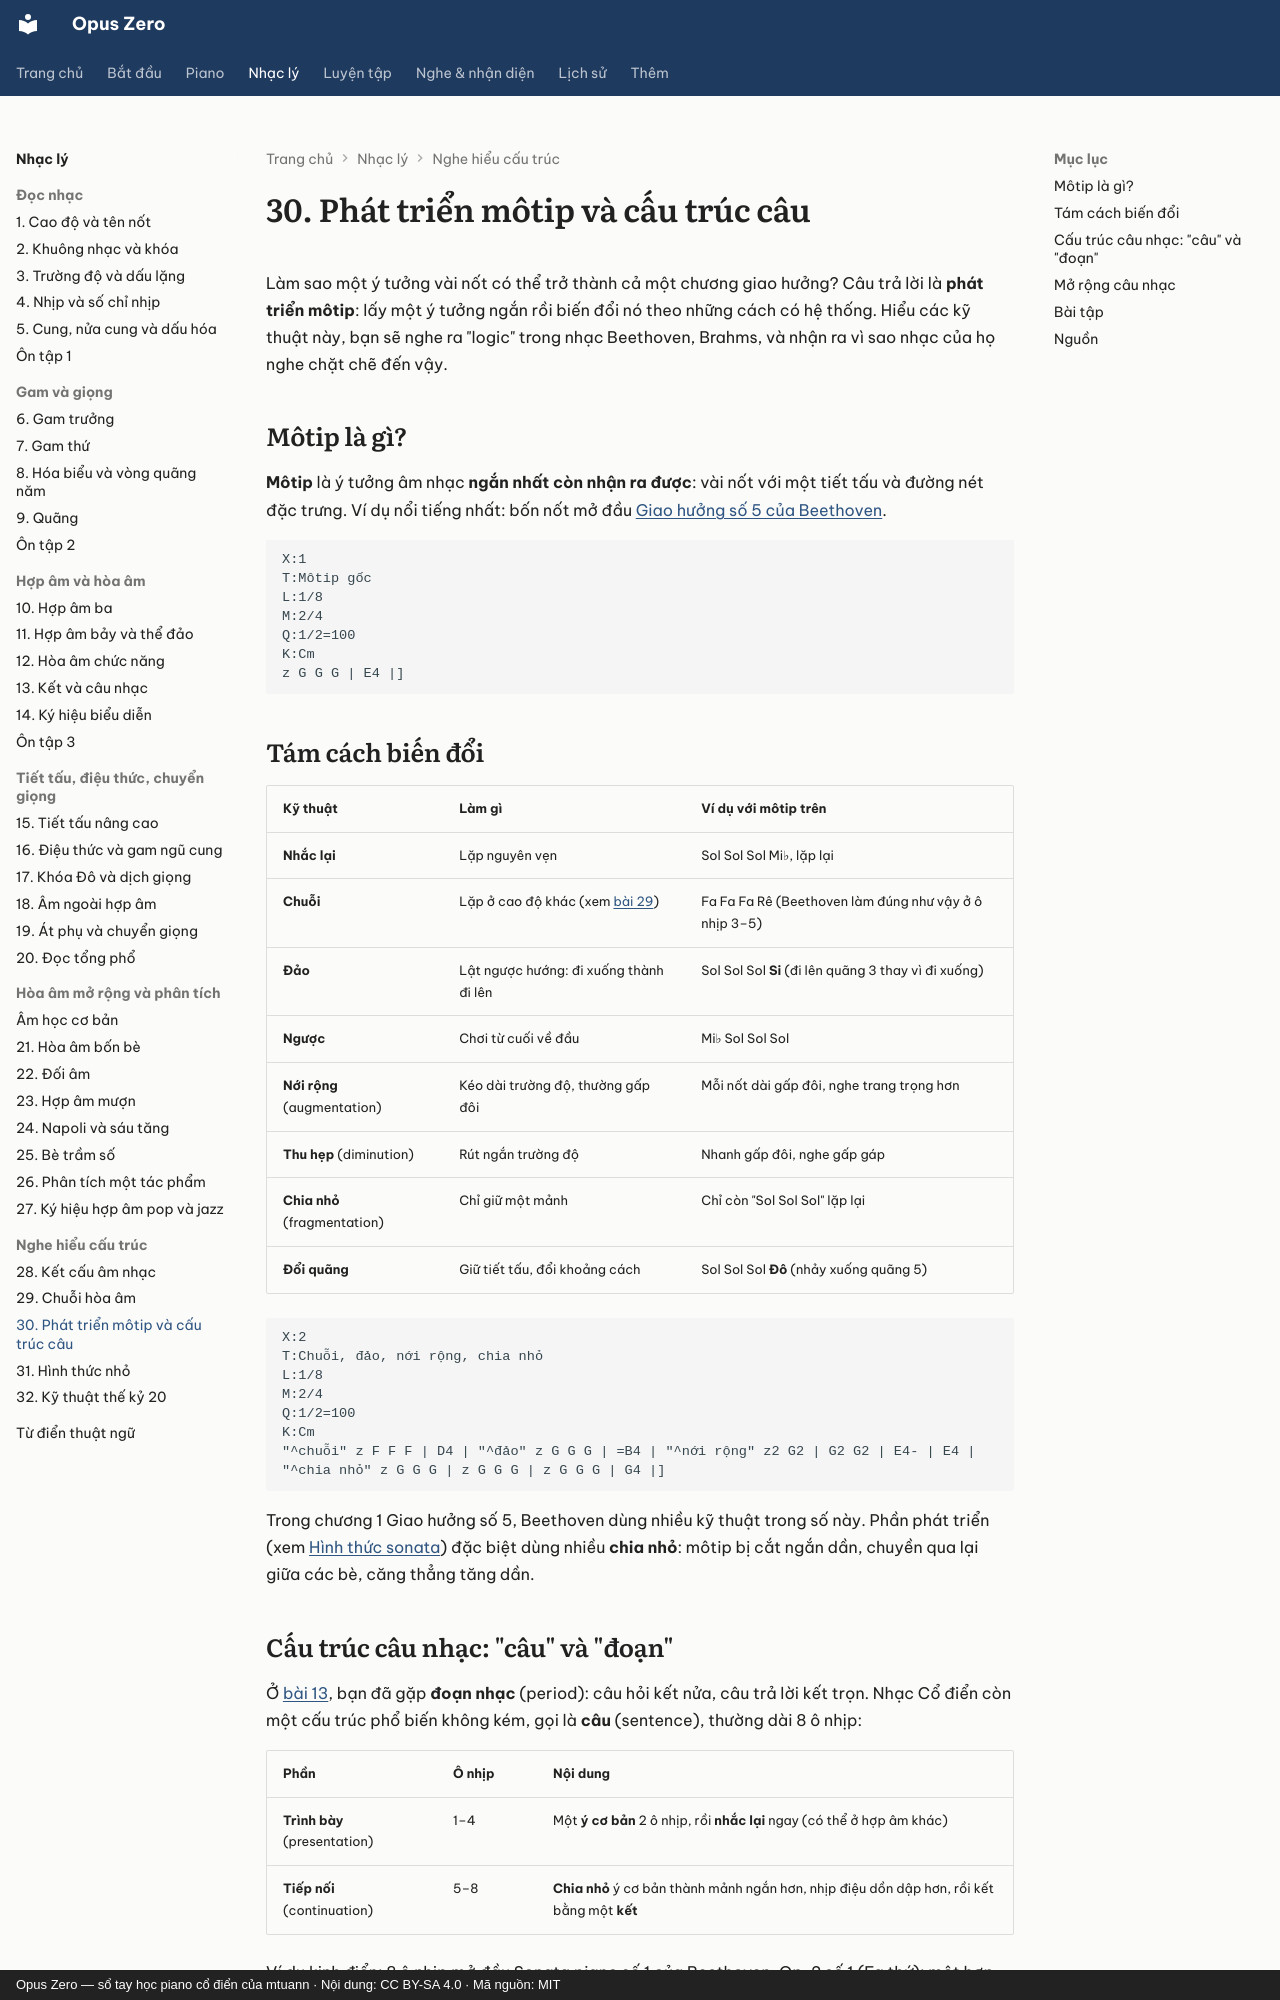

repository: mtuann/opus-zero · page: nhac-ly/30-phat-trien-motip/index.html · generator: mkdocs · copyright: Opus Zero — sổ tay học piano cổ điển của mtuann · Nội dung: CC BY-SA 4.0 · Mã nguồn: MIT

# 30. Phát triển môtip và cấu trúc câu

Làm sao một ý tưởng vài nốt có thể trở thành cả một chương giao hưởng? Câu trả lời là **phát triển môtip**: lấy một ý tưởng ngắn rồi biến đổi nó theo những cách có hệ thống. Hiểu các kỹ thuật này, bạn sẽ nghe ra "logic" trong nhạc Beethoven, Brahms, và nhận ra vì sao nhạc của họ nghe chặt chẽ đến vậy.

## Môtip là gì?

**Môtip** là ý tưởng âm nhạc **ngắn nhất còn nhận ra được**: vài nốt với một tiết tấu và đường nét đặc trưng. Ví dụ nổi tiếng nhất: bốn nốt mở đầu [Giao hưởng số 5 của Beethoven](../nghe-nhac/beethoven-5.md).

```abc
X:1
T:Môtip gốc
L:1/8
M:2/4
Q:1/2=100
K:Cm
z G G G | E4 |]
```

## Tám cách biến đổi

| Kỹ thuật | Làm gì | Ví dụ với môtip trên |
|---|---|---|
| **Nhắc lại** | Lặp nguyên vẹn | Sol Sol Sol Mi♭, lặp lại |
| **Chuỗi** | Lặp ở cao độ khác (xem [bài 29](29-chuoi-hoa-am.md)) | Fa Fa Fa Rê (Beethoven làm đúng như vậy ở ô nhịp 3–5) |
| **Đảo** | Lật ngược hướng: đi xuống thành đi lên | Sol Sol Sol **Si** (đi lên quãng 3 thay vì đi xuống) |
| **Ngược** | Chơi từ cuối về đầu | Mi♭ Sol Sol Sol |
| **Nới rộng** (augmentation) | Kéo dài trường độ, thường gấp đôi | Mỗi nốt dài gấp đôi, nghe trang trọng hơn |
| **Thu hẹp** (diminution) | Rút ngắn trường độ | Nhanh gấp đôi, nghe gấp gáp |
| **Chia nhỏ** (fragmentation) | Chỉ giữ một mảnh | Chỉ còn "Sol Sol Sol" lặp lại |
| **Đổi quãng** | Giữ tiết tấu, đổi khoảng cách | Sol Sol Sol **Đô** (nhảy xuống quãng 5) |

```abc
X:2
T:Chuỗi, đảo, nới rộng, chia nhỏ
L:1/8
M:2/4
Q:1/2=100
K:Cm
"^chuỗi" z F F F | D4 | "^đảo" z G G G | =B4 | "^nới rộng" z2 G2 | G2 G2 | E4- | E4 | "^chia nhỏ" z G G G | z G G G | z G G G | G4 |]
```

Trong chương 1 Giao hưởng số 5, Beethoven dùng nhiều kỹ thuật trong số này. Phần phát triển (xem [Hình thức sonata](../hinh-thuc/sonata.md)) đặc biệt dùng nhiều **chia nhỏ**: môtip bị cắt ngắn dần, chuyền qua lại giữa các bè, căng thẳng tăng dần.

## Cấu trúc câu nhạc: "câu" và "đoạn"

Ở [bài 13](13-ket.md), bạn đã gặp **đoạn nhạc** (period): câu hỏi kết nửa, câu trả lời kết trọn. Nhạc Cổ điển còn một cấu trúc phổ biến không kém, gọi là **câu** (sentence), thường dài 8 ô nhịp:

| Phần | Ô nhịp | Nội dung |
|---|---|---|
| **Trình bày** (presentation) | 1–4 | Một **ý cơ bản** 2 ô nhịp, rồi **nhắc lại** ngay (có thể ở hợp âm khác) |
| **Tiếp nối** (continuation) | 5–8 | **Chia nhỏ** ý cơ bản thành mảnh ngắn hơn, nhịp điệu dồn dập hơn, rồi kết bằng một **kết** |

Ví dụ kinh điển: 8 ô nhịp mở đầu Sonata piano số 1 của Beethoven, Op. 2 số 1 (Fa thứ): một hợp âm rải đi lên 2 ô nhịp, nhắc lại ở hợp âm át, rồi các mảnh ngắn dần dồn tới kết nửa.

**So sánh:** đoạn nhạc nghe như **hỏi – đáp**; câu nghe như **nói – nhắc lại – rồi dồn tới**.

## Mở rộng câu nhạc

Nhà soạn nhạc hay "kéo dài" một câu để tạo bất ngờ hoặc nhấn mạnh: **kéo dài trước kết** (lặp lại hợp âm tiền át), **kết lừa** rồi làm lại (xem [bài 13](13-ket.md)), hoặc thêm một **đoạn đuôi** (codetta) sau kết. Khi nghe một câu nhạc dài hơn 8 ô nhịp "bình thường", hãy tìm xem đoạn nào được thêm vào.
